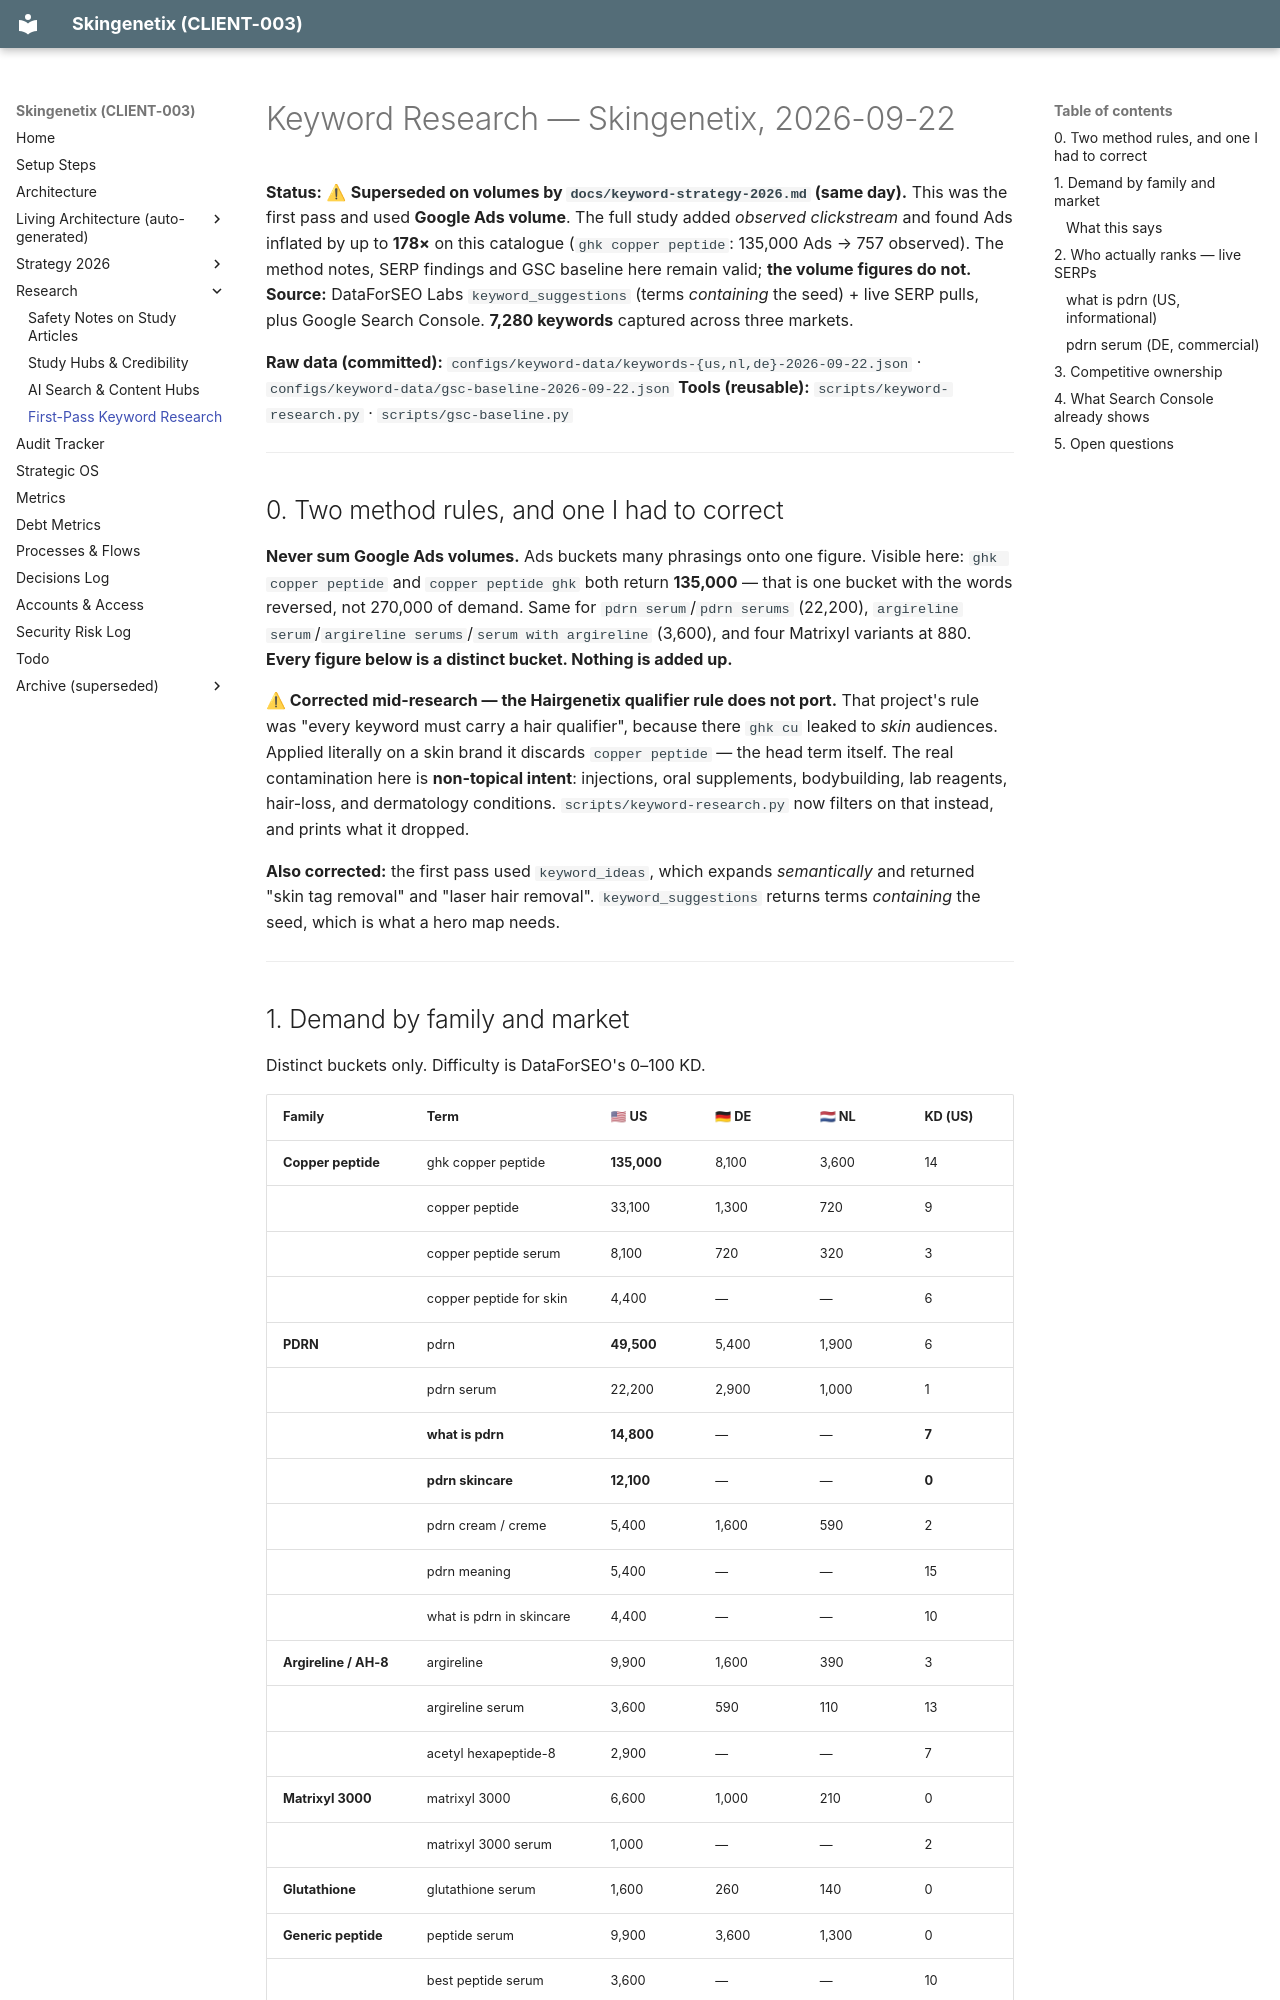

repository: MrSmithNL/skingenetix-website · page: keyword-research-2026-09-22/index.html · generator: mkdocs

# Keyword Research — Skingenetix, 2026-09-22

**Status:** ⚠ **Superseded on volumes by `docs/keyword-strategy-2026.md` (same day).** This was the
first pass and used **Google Ads volume**. The full study added *observed clickstream* and found Ads
inflated by up to **178×** on this catalogue (`ghk copper peptide`: 135,000 Ads → 757 observed). The
method notes, SERP findings and GSC baseline here remain valid; **the volume figures do not.**
**Source:** DataForSEO Labs `keyword_suggestions` (terms *containing* the seed) + live SERP pulls, plus
Google Search Console. **7,280 keywords** captured across three markets.

**Raw data (committed):**
`configs/keyword-data/keywords-{us,nl,de}-2026-09-22.json` · `configs/keyword-data/gsc-baseline-2026-09-22.json`
**Tools (reusable):** `scripts/keyword-research.py` · `scripts/gsc-baseline.py`

---

## 0. Two method rules, and one I had to correct

**Never sum Google Ads volumes.** Ads buckets many phrasings onto one figure. Visible here:
`ghk copper peptide` and `copper peptide ghk` both return **135,000** — that is one bucket with the words
reversed, not 270,000 of demand. Same for `pdrn serum`/`pdrn serums` (22,200), `argireline
serum`/`argireline serums`/`serum with argireline` (3,600), and four Matrixyl variants at 880. **Every
figure below is a distinct bucket. Nothing is added up.**

**⚠ Corrected mid-research — the Hairgenetix qualifier rule does not port.** That project's rule was
"every keyword must carry a hair qualifier", because there `ghk cu` leaked to *skin* audiences. Applied
literally on a skin brand it discards `copper peptide` — the head term itself. The real contamination
here is **non-topical intent**: injections, oral supplements, bodybuilding, lab reagents, hair-loss, and
dermatology conditions. `scripts/keyword-research.py` now filters on that instead, and prints what it
dropped.

**Also corrected:** the first pass used `keyword_ideas`, which expands *semantically* and returned
"skin tag removal" and "laser hair removal". `keyword_suggestions` returns terms *containing* the seed,
which is what a hero map needs.

---
